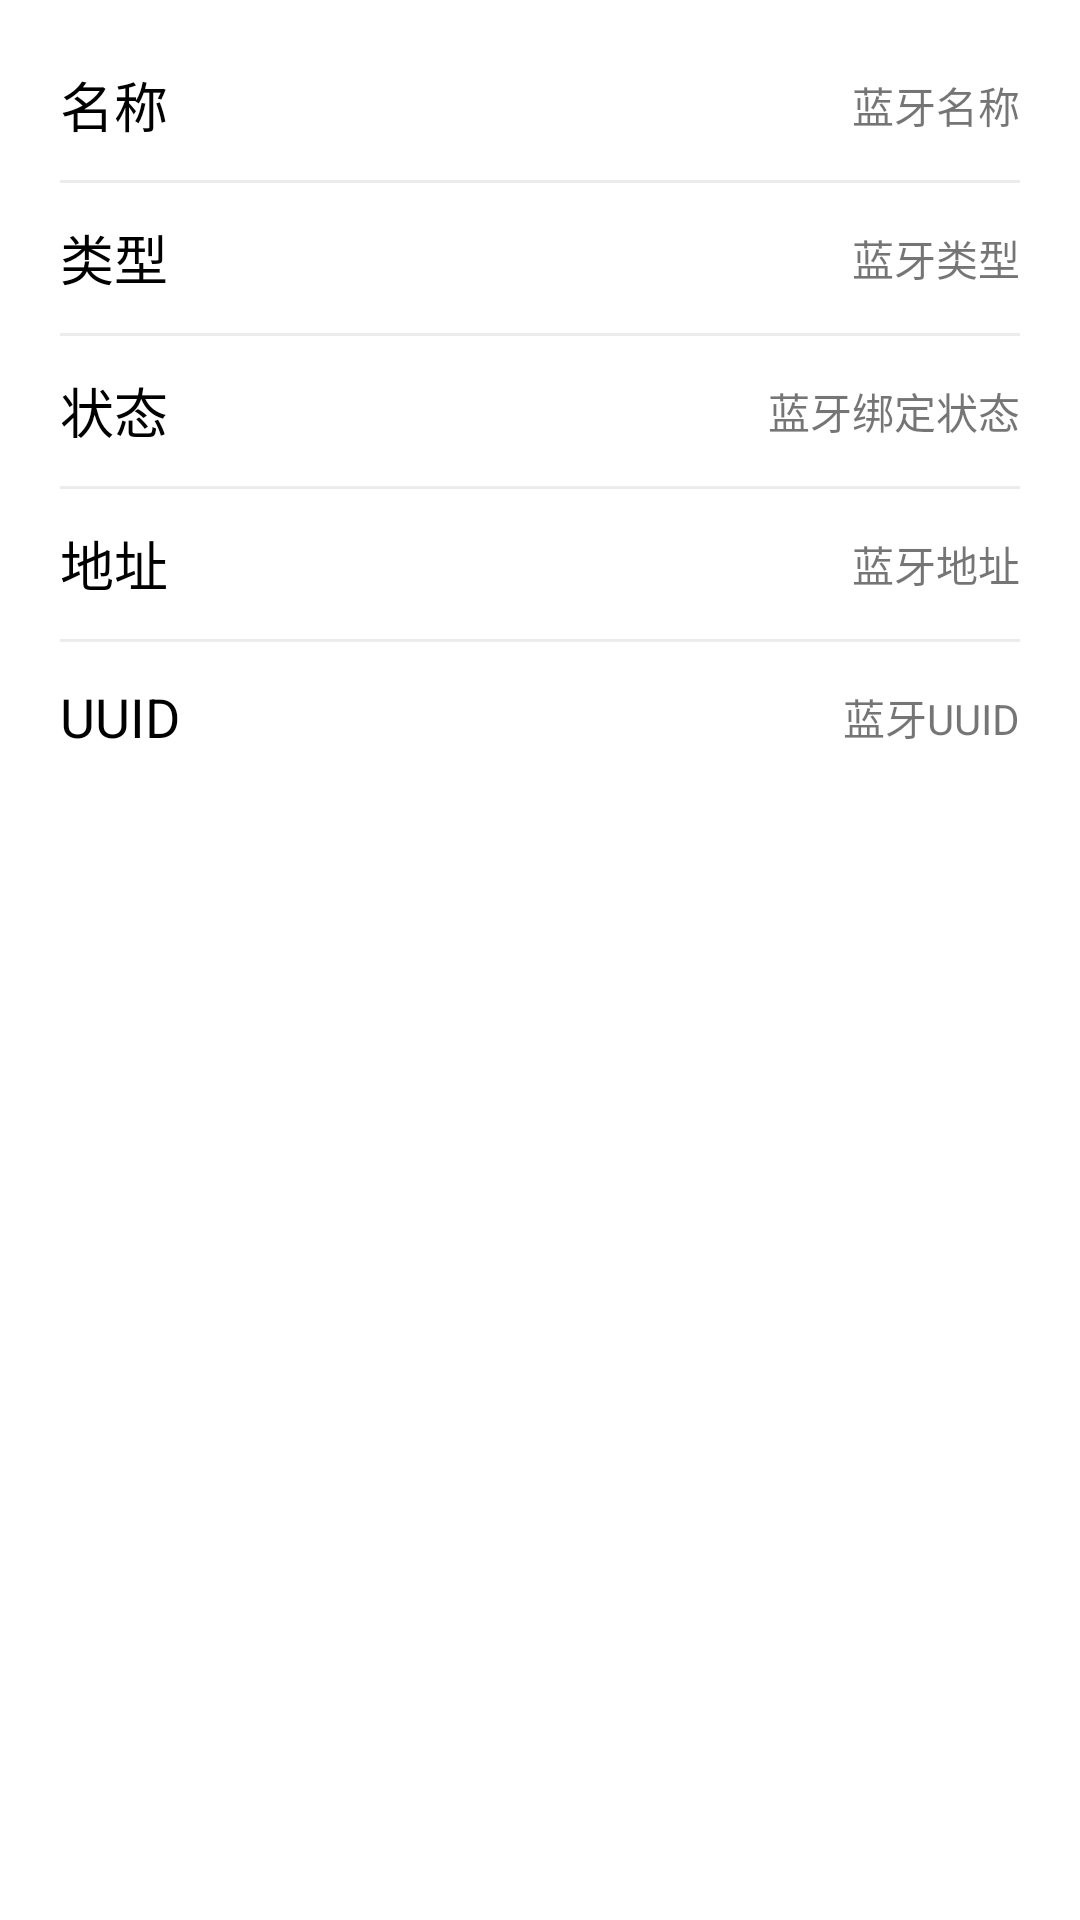

Reconstruct the res/layout file that produces this screen, plus the resources it refers to.
<!-- AndroidManifest.xml: application theme Theme.BluetoothChat -->
<!-- res/layout/dialog_bottom.xml -->
<?xml version="1.0" encoding="utf-8"?>
<LinearLayout xmlns:android="http://schemas.android.com/apk/res/android"
    android:layout_width="match_parent"
    android:layout_height="wrap_content"
    android:paddingRight="@dimen/padding_20dp"
    android:paddingLeft="@dimen/padding_20dp"
    android:paddingTop="@dimen/padding_10dp"
    android:paddingBottom="@dimen/padding_10dp"
    android:background="@drawable/dialog_radius"
    android:orientation="vertical">

    <LinearLayout
        android:layout_width="match_parent"
        android:layout_height="@dimen/height_50dp"
        android:gravity="center_vertical"
        android:orientation="horizontal">

        <TextView
            android:text="@string/name"
            android:gravity="center_vertical"
            android:layout_width="wrap_content"
            android:layout_height="@dimen/height_50dp"
            android:paddingRight="@dimen/padding_20dp"
            android:textColor="@color/black"
            android:textSize="@dimen/font_18sp"/>

        <TextView
            android:id="@+id/name"
            android:layout_width="0dp"
            android:layout_height="@dimen/height_50dp"
            android:layout_weight="1"
            android:text="蓝牙名称"
            android:gravity="right|center_vertical"
            android:layout_gravity="center_vertical"
            android:textSize="@dimen/font_14sp"/>

    </LinearLayout>

    <View
        android:layout_width="match_parent"
        android:layout_height="1dp"
        android:background="@color/divider"/>

    <LinearLayout
        android:layout_width="match_parent"
        android:layout_height="@dimen/height_50dp"
        android:gravity="center_vertical"
        android:orientation="horizontal">

        <TextView
            android:text="@string/type"
            android:gravity="center_vertical"
            android:layout_width="wrap_content"
            android:layout_height="@dimen/height_50dp"
            android:paddingRight="@dimen/padding_20dp"
            android:textColor="@color/black"
            android:textSize="@dimen/font_18sp"/>

        <TextView
            android:id="@+id/type"
            android:layout_width="0dp"
            android:layout_height="@dimen/height_50dp"
            android:layout_weight="1"
            android:text="蓝牙类型"
            android:gravity="right|center_vertical"
            android:layout_gravity="center_vertical"
            android:textSize="@dimen/font_14sp"/>

    </LinearLayout>

    <View
        android:layout_width="match_parent"
        android:layout_height="1dp"
        android:background="@color/divider"/>

    <LinearLayout
        android:layout_width="match_parent"
        android:layout_height="@dimen/height_50dp"
        android:gravity="center_vertical"
        android:orientation="horizontal">

        <TextView
            android:text="@string/bindstate"
            android:gravity="center_vertical"
            android:layout_width="wrap_content"
            android:layout_height="@dimen/height_50dp"
            android:paddingRight="@dimen/padding_20dp"
            android:textColor="@color/black"
            android:textSize="@dimen/font_18sp"/>

        <TextView
            android:id="@+id/bindstate"
            android:layout_width="0dp"
            android:layout_height="@dimen/height_50dp"
            android:layout_weight="1"
            android:text="蓝牙绑定状态"
            android:gravity="right|center_vertical"
            android:layout_gravity="center_vertical"
            android:textSize="@dimen/font_14sp"/>

    </LinearLayout>

    <View
        android:layout_width="match_parent"
        android:layout_height="1dp"
        android:background="@color/divider"/>

    <LinearLayout
        android:layout_width="match_parent"
        android:layout_height="@dimen/height_50dp"
        android:gravity="center_vertical"
        android:orientation="horizontal">

        <TextView
            android:text="@string/address"
            android:gravity="center_vertical"
            android:layout_width="wrap_content"
            android:layout_height="@dimen/height_50dp"
            android:paddingRight="@dimen/padding_20dp"
            android:textColor="@color/black"
            android:textSize="@dimen/font_18sp"/>

        <TextView
            android:id="@+id/address"
            android:layout_width="0dp"
            android:layout_height="@dimen/height_50dp"
            android:layout_weight="1"
            android:text="蓝牙地址"
            android:gravity="right|center_vertical"
            android:layout_gravity="center_vertical"
            android:textSize="@dimen/font_14sp"/>

    </LinearLayout>

    <View
        android:layout_width="match_parent"
        android:layout_height="1dp"
        android:background="@color/divider"/>

    <LinearLayout
        android:layout_width="match_parent"
        android:layout_height="@dimen/height_50dp"
        android:gravity="center_vertical"
        android:orientation="horizontal">

        <TextView
            android:text="@string/uuid"
            android:gravity="center_vertical"
            android:layout_width="wrap_content"
            android:layout_height="@dimen/height_50dp"
            android:paddingRight="@dimen/padding_20dp"
            android:textColor="@color/black"
            android:textSize="@dimen/font_18sp"/>

        <TextView
            android:id="@+id/uuid"
            android:layout_width="0dp"
            android:layout_height="@dimen/height_50dp"
            android:layout_weight="1"
            android:text="蓝牙UUID"
            android:gravity="right|center_vertical"
            android:layout_gravity="center_vertical"
            android:textSize="@dimen/font_14sp"/>

    </LinearLayout>

</LinearLayout>
<!-- resources referenced by this layout -->
<resources>
  <color name="black">#FF000000</color>
  <color name="divider">#ECECEC</color>
  <dimen name="font_14sp">14sp</dimen>
  <dimen name="font_18sp">18sp</dimen>
  <dimen name="height_50dp">50dp</dimen>
  <dimen name="padding_10dp">10dp</dimen>
  <dimen name="padding_20dp">20dp</dimen>
  <!-- drawable dialog_radius (drawable) -->
  <?xml version="1.0" encoding="utf-8"?>
  <selector xmlns:android="http://schemas.android.com/apk/res/android">
      <item>
          <shape android:shape="rectangle">
              <solid android:color="@color/white"/>
              <corners android:radius="@dimen/padding_20dp"/>
          </shape>
      </item>
  </selector>
  <string name="address">地址</string>
  <string name="bindstate">状态</string>
  <string name="name">名称</string>
  <string name="type">类型</string>
  <string name="uuid">UUID</string>
  <style name="Theme.BluetoothChat" parent="Theme.MaterialComponents.DayNight.DarkActionBar">
          
          <item name="colorPrimary">@color/purple_500</item>
          <item name="colorPrimaryVariant">@color/purple_700</item>
          <item name="colorOnPrimary">@color/white</item>
          
          <item name="colorSecondary">@color/teal_200</item>
          <item name="colorSecondaryVariant">@color/teal_700</item>
          <item name="colorOnSecondary">@color/black</item>
          
          <item name="android:statusBarColor" tools:targetApi="l">?attr/colorPrimaryVariant</item>
          
      </style>
  <color name="white">#FFFFFFFF</color>
  <color name="purple_500">#FF6200EE</color>
  <color name="purple_700">#FF3700B3</color>
  <color name="teal_200">#FF03DAC5</color>
  <color name="teal_700">#FF018786</color>
</resources>
